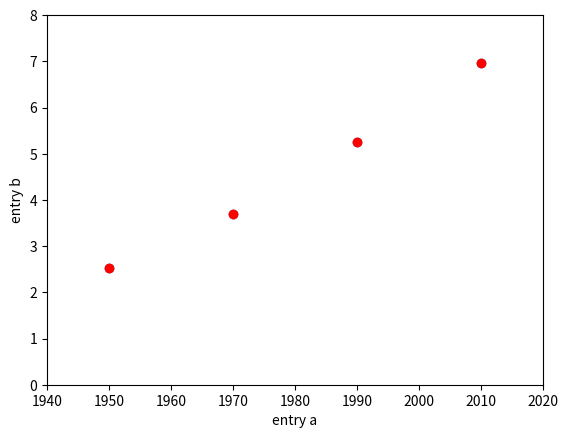
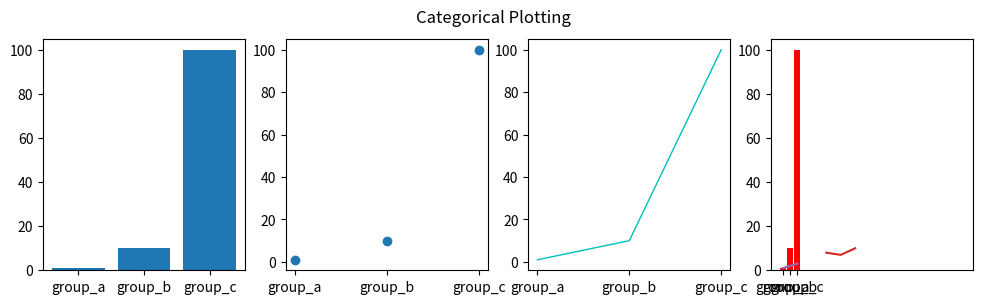

Here is the Python script that generated these plots, in order:
# Use of Python package: Matplotlib
#   1) Type pip3 install matplotlib to install package Matplotlib (data visualizing)
#   2) Type pip3 list to know the packages installed so far.

# Import subpackage "pyplot"
# Documentation in internet: https://matplotlib.org/tutorials/introductory/pyplot.html#sphx-glr-tutorials-introductory-pyplot-py
import matplotlib.pyplot as plt

year=[1950,1970,1990,2010]
print("Year:")
print(year)
pop=[2.519,3.692,5.263,6.972]
print("World population (billions):")
print(pop)

# Plot with line between data points
plt.plot(year,pop,"ro")
plt.xlabel("Year")
plt.ylabel("Population (billions)")
plt.axis([1940,2020,0.0,8.0])
plt.show()

# Plot with only data points not connected between them
plt.scatter(year,pop)
plt.show()

import numpy as np

# evenly sampled time at 200ms intervals
t = np.arange(0., 5., 0.2)

# red dashes, blue squares and green triangles
plt.plot(t, t, 'r--', t, t**2, 'bs', t, t**3, 'g^')
plt.show()

# Plotting with keyword strings
data = {'a': np.arange(4),
        'c': np.random.randint(0, 100, 4),
        'd': np.random.randn(4)}
print(data)
data['b'] = data['a'] + 10 * np.random.randn(4)
print(data)
data['d'] = np.abs(data['d']) * 100
print(data)

plt.scatter('a', 'b', c='c', s='d', data=data) # c: colour? s:size?
plt.xlabel('entry a')
plt.ylabel('entry b')
plt.show()

# Plotting with categorical variables
names = ['group_a', 'group_b', 'group_c']
values = [1, 10, 100]

plt.figure(figsize=(12, 3))

plt.subplot(141)
plt.bar(names, values)
plt.subplot(142)
plt.scatter(names, values)
plt.subplot(143)
plt.plot(names, values,c='c',linewidth=1.0)
plt.subplot(144)
plt.bar(names, values,color='r')
plt.suptitle('Categorical Plotting')
plt.show()

# Controlling line properties
x1=5
y1=10
x2=25
y2=25
line1,line2=plt.plot(x1,y1,x2,y2,'-',linewidth=2.0,c="r")
line, = plt.plot(x1, y1, '-')
line.set_antialiased(False) # turn off antialiasing

lines = plt.plot(x1, y1, x2, y2)
# use keyword args
plt.setp(lines, color='r', linewidth=2.0)
# or MATLAB style string value pairs
plt.setp(lines, 'color', 'r', 'linewidth', 2.0)
plt.plot([6,8,10],[8,7,10])
plt.show()
# To get a list of settable line properties, call the setp() function with a line or lines as argument
lines = plt.plot([1, 2, 3])
plt.setp(lines)

print ("=> End of program")
